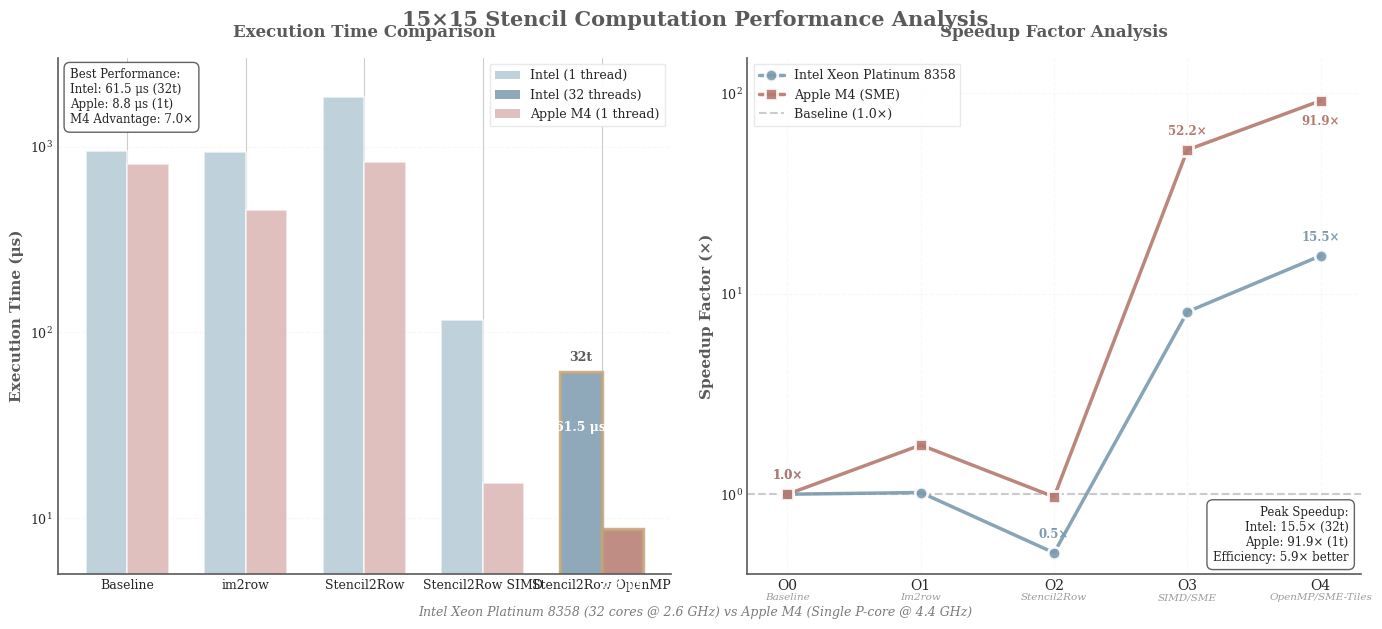

The script that saved this image:
#!/usr/bin/env python3
"""
Stencil Performance Visualization Script
Comparing Intel Xeon Platinum 8358 vs Apple M4 with SME
Author: Performance Analysis Team
Date: 2024
"""

import matplotlib.pyplot as plt
import numpy as np
from matplotlib.patches import Patch
import warnings
warnings.filterwarnings('ignore')

def setup_plot_style():
    """Set up the plot style and color scheme"""
    # Set scientific paper style
    plt.style.use('seaborn-v0_8-whitegrid')
    
    # Morandi color palette
    colors = {
        'intel_primary': '#7B9AAF',    # Dusty blue
        'intel_light': '#A5C0CE',      # Light dusty blue
        'apple_primary': '#B5796F',    # Muted terracotta
        'apple_light': '#D4A5A5',      # Light terracotta
        'grid': '#E8E8E8',             # Very light grey
        'text': '#5A5A5A',             # Soft dark grey
        'highlight': '#C4A57B',        # Sandy beige
        'baseline': '#9B9B9B',         # Neutral grey
    }
    
    # Configure fonts
    plt.rcParams.update({
        'font.family': 'serif',
        'font.serif': ['Times New Roman', 'DejaVu Serif'],
        'font.size': 10,
        'axes.labelsize': 11,
        'axes.titlesize': 12,
        'xtick.labelsize': 9,
        'ytick.labelsize': 9,
        'legend.fontsize': 9,
        'figure.titlesize': 14,
        'axes.linewidth': 1.2,
        'axes.edgecolor': colors['text'],
        'axes.spines.top': False,
        'axes.spines.right': False,
    })
    
    return colors

def load_data():
    """Load the performance data"""
    intel_data = {
        'methods': ['Baseline', 'im2row', 'Stencil2Row', 'Stencil2Row SIMD', 'Stencil2Row OpenMP'],
        'time': [953.00, 936.20, 1860.75, 117.15, 61.55],
        'speedup': [1.00, 1.02, 0.51, 8.13, 15.48],
        'threads': [1, 1, 1, 1, 32]
    }
    
    apple_data = {
        'methods': ['Baseline', 'Im2Row GEMV', 'Stencil2Row Direct', 'SME ingle Tile', 'SME 4-Tiles'],
        'time': [804.15, 457.70, 826.55, 15.40, 8.75],
        'speedup': [1.00, 1.76, 0.97, 52.22, 91.90],
        'threads': [1, 1, 1, 1, 1]
    }
    
    return intel_data, apple_data

def create_execution_time_plot(ax, intel_data, apple_data, colors):
    """Create the execution time comparison bar chart"""
    n_methods = len(intel_data['methods'])
    x = np.arange(n_methods)
    bar_width = 0.35
    
    # Intel bars
    intel_bars = []
    for i, (time, threads) in enumerate(zip(intel_data['time'], intel_data['threads'])):
        color = colors['intel_primary'] if threads > 1 else colors['intel_light']
        alpha = 0.85 if threads > 1 else 0.7
        edgecolor = colors['highlight'] if time == min(intel_data['time']) else 'white'
        linewidth = 2.5 if time == min(intel_data['time']) else 1.2
        
        bar = ax.bar(x[i] - bar_width/2, time, bar_width,
                     color=color, alpha=alpha, edgecolor=edgecolor, linewidth=linewidth)
        intel_bars.append(bar)
        
        # Thread annotation
        if threads > 1:
            ax.text(x[i] - bar_width/2, time * 1.1, f'{threads}t',
                   ha='center', va='bottom', fontsize=9, fontweight='bold',
                   color=colors['text'])
    
    # Apple bars
    apple_bars = []
    for i, time in enumerate(apple_data['time']):
        color = colors['apple_primary'] if time == min(apple_data['time']) else colors['apple_light']
        alpha = 0.85 if time == min(apple_data['time']) else 0.7
        edgecolor = colors['highlight'] if time == min(apple_data['time']) else 'white'
        linewidth = 2.5 if time == min(apple_data['time']) else 1.2
        
        bar = ax.bar(x[i] + bar_width/2, time, bar_width,
                     color=color, alpha=alpha, edgecolor=edgecolor, linewidth=linewidth)
        apple_bars.append(bar)
    
    # Value labels for best performers
    best_intel_idx = intel_data['time'].index(min(intel_data['time']))
    best_apple_idx = apple_data['time'].index(min(apple_data['time']))
    
    ax.text(x[best_intel_idx] - bar_width/2, intel_data['time'][best_intel_idx]/2,
           f'{intel_data["time"][best_intel_idx]:.1f} μs', ha='center', va='center',
           fontsize=9, fontweight='bold', color='white')
    
    ax.text(x[best_apple_idx] + bar_width/2, apple_data['time'][best_apple_idx]/2,
           f'{apple_data["time"][best_apple_idx]:.1f} μs', ha='center', va='center',
           fontsize=9, fontweight='bold', color='white')
    
    # Configure axes
    ax.set_ylabel('Execution Time (μs)', fontweight='bold', color=colors['text'])
    ax.set_yscale('log')
    ax.set_ylim([5, 3000])
    ax.set_xticks(x)
    ax.set_xticklabels(intel_data['methods'], fontsize=9)
    ax.set_title('Execution Time Comparison', fontweight='bold', pad=15, color=colors['text'])
    ax.grid(True, alpha=0.3, linestyle='--', axis='y', color=colors['grid'])
    
    # Legend
    legend_elements = [
        Patch(facecolor=colors['intel_light'], alpha=0.7, label='Intel (1 thread)'),
        Patch(facecolor=colors['intel_primary'], alpha=0.85, label='Intel (32 threads)'),
        Patch(facecolor=colors['apple_light'], alpha=0.7, label='Apple M4 (1 thread)'),
    ]
    ax.legend(handles=legend_elements, loc='upper right', frameon=True, 
             framealpha=0.95, fancybox=False, edgecolor=colors['grid'])
    
    # Performance summary
    perf_text = (f"Best Performance:\n"
                f"Intel: {intel_data['time'][best_intel_idx]:.1f} μs (32t)\n"
                f"Apple: {apple_data['time'][best_apple_idx]:.1f} μs (1t)\n"
                f"M4 Advantage: {intel_data['time'][best_intel_idx]/apple_data['time'][best_apple_idx]:.1f}×")
    ax.text(0.02, 0.98, perf_text, transform=ax.transAxes,
           fontsize=8.5, verticalalignment='top',
           bbox=dict(boxstyle='round,pad=0.5', facecolor='white', alpha=0.95, 
                    edgecolor=colors['text'], linewidth=1))

def create_speedup_plot(ax, intel_data, apple_data, colors):
    """Create the speedup factor line chart"""
    optimization_levels = np.arange(5)
    method_names = ['Baseline', 'Im2row', 'Stencil2Row', 'SIMD/SME', 'OpenMP/SME-Tiles']
    
    # Intel speedup line
    ax.plot(optimization_levels, intel_data['speedup'], 
           'o-', color=colors['intel_primary'], 
           linewidth=2.5, markersize=9, markeredgewidth=2,
           markeredgecolor='white', label='Intel Xeon Platinum 8358', 
           alpha=0.9, zorder=3)
    
    # Intel data labels
    for i, (x, y) in enumerate(zip(optimization_levels, intel_data['speedup'])):
        if i in [0, 2, 4]:
            ax.text(x, y * 1.15, f'{y:.1f}×', ha='center', va='bottom',
                   fontsize=8.5, color=colors['intel_primary'], fontweight='bold')
    
    # Apple speedup line
    ax.plot(optimization_levels, apple_data['speedup'],
           's-', color=colors['apple_primary'],
           linewidth=2.5, markersize=9, markeredgewidth=2,
           markeredgecolor='white', label='Apple M4 (SME)', 
           alpha=0.9, zorder=3)
    
    # Apple data labels
    for i, (x, y) in enumerate(zip(optimization_levels, apple_data['speedup'])):
        if i in [0, 3, 4]:
            offset_y = 0.85 if i == 4 else 1.15
            ax.text(x, y * offset_y, f'{y:.1f}×', ha='center', 
                   va='top' if i == 4 else 'bottom',
                   fontsize=8.5, color=colors['apple_primary'], fontweight='bold')
    
    # Baseline reference line
    ax.axhline(y=1.0, color=colors['baseline'], 
              linestyle='--', linewidth=1.5, alpha=0.5, label='Baseline (1.0×)', zorder=1)
    
    # Configure axes
    # ax.set_xlabel('Optimization Level', fontweight='bold', color=colors['text'])
    ax.set_ylabel('Speedup Factor (×)', fontweight='bold', color=colors['text'])
    ax.set_yscale('log')
    ax.set_ylim([0.4, 150])
    ax.set_xlim([-0.3, 4.3])
    ax.set_xticks(optimization_levels)
    ax.set_xticklabels(['O0', 'O1', 'O2', 'O3', 'O4'], fontsize=10)
    ax.set_title('Speedup Factor Analysis', fontweight='bold', pad=15, color=colors['text'])
    ax.legend(loc='upper left', frameon=True, framealpha=0.95, fontsize=9,
             fancybox=False, edgecolor=colors['grid'])
    ax.grid(True, alpha=0.3, linestyle='--', zorder=0, color=colors['grid'])
    
    # Method names below x-axis
    for i, name in enumerate(method_names):
        ax.text(i, 0.32, name, ha='center', va='top', 
               fontsize=7.5, rotation=0, color=colors['text'], 
               alpha=0.6, style='italic')
    
    # Speedup summary
    speedup_text = (f"Peak Speedup:\n"
                   f"Intel: {intel_data['speedup'][-1]:.1f}× (32t)\n"
                   f"Apple: {apple_data['speedup'][-1]:.1f}× (1t)\n"
                   f"Efficiency: {apple_data['speedup'][-1]/intel_data['speedup'][-1]:.1f}× better")
    ax.text(0.98, 0.02, speedup_text, transform=ax.transAxes,
           fontsize=8.5, verticalalignment='bottom', ha='right',
           bbox=dict(boxstyle='round,pad=0.5', facecolor='white', alpha=0.95,
                    edgecolor=colors['text'], linewidth=1))

def main():
    """Main function to create and save the visualization"""
    print("Starting visualization generation...")
    print("-" * 50)
    
    # Setup
    colors = setup_plot_style()
    intel_data, apple_data = load_data()
    
    # Create figure
    fig = plt.figure(figsize=(14, 6))
    
    # Create subplots
    ax1 = fig.add_subplot(1, 2, 1)
    ax2 = fig.add_subplot(1, 2, 2)
    
    # Generate plots
    create_execution_time_plot(ax1, intel_data, apple_data, colors)
    create_speedup_plot(ax2, intel_data, apple_data, colors)
    
    # Overall title and footer
    fig.suptitle('15×15 Stencil Computation Performance Analysis', 
                fontsize=15, fontweight='bold', y=1.02, color=colors['text'])
    
    fig.text(0.5, 0.01, 
            'Intel Xeon Platinum 8358 (32 cores @ 2.6 GHz) vs Apple M4 (Single P-core @ 4.4 GHz)',
            ha='center', fontsize=9, style='italic', color=colors['text'], alpha=0.8)
    
    # Adjust layout
    plt.tight_layout()
    plt.subplots_adjust(bottom=0.08, top=0.94)
    
    # Save in multiple formats
    output_formats = {
        'png': {'dpi': 300, 'desc': 'GitHub/Web display'},
        'pdf': {'dpi': None, 'desc': 'LaTeX/Papers'},
        'svg': {'dpi': None, 'desc': 'Vector graphics'},
    }
    
    print("\nSaving files...")
    print("-" * 50)
    
    for fmt, settings in output_formats.items():
        filename = f'stencil_performance_comparison.{fmt}'
        plt.savefig(filename, dpi=settings['dpi'], 
                   bbox_inches='tight', facecolor='white')
        print(f'✓ Saved {filename} - {settings["desc"]}')
    
    # High-resolution version
    plt.savefig('stencil_performance_comparison_hires.png', dpi=600, 
               bbox_inches='tight', facecolor='white')
    print('✓ Saved stencil_performance_comparison_hires.png - Publication quality (600 DPI)')
    
    # Display summary
    print("\n" + "=" * 50)
    print("📊 Visualization Complete!")
    print("=" * 50)
    print(f"Key Findings:")
    print(f"  • Intel Best: {min(intel_data['time']):.1f} μs (32 threads)")
    print(f"  • Apple Best: {min(apple_data['time']):.1f} μs (1 thread)")
    print(f"  • Performance Advantage: {min(intel_data['time'])/min(apple_data['time']):.1f}× faster")
    print(f"  • Thread Efficiency: 32× fewer threads")
    print("=" * 50)
    
    # Show plot
    plt.show()

if __name__ == "__main__":
    main()